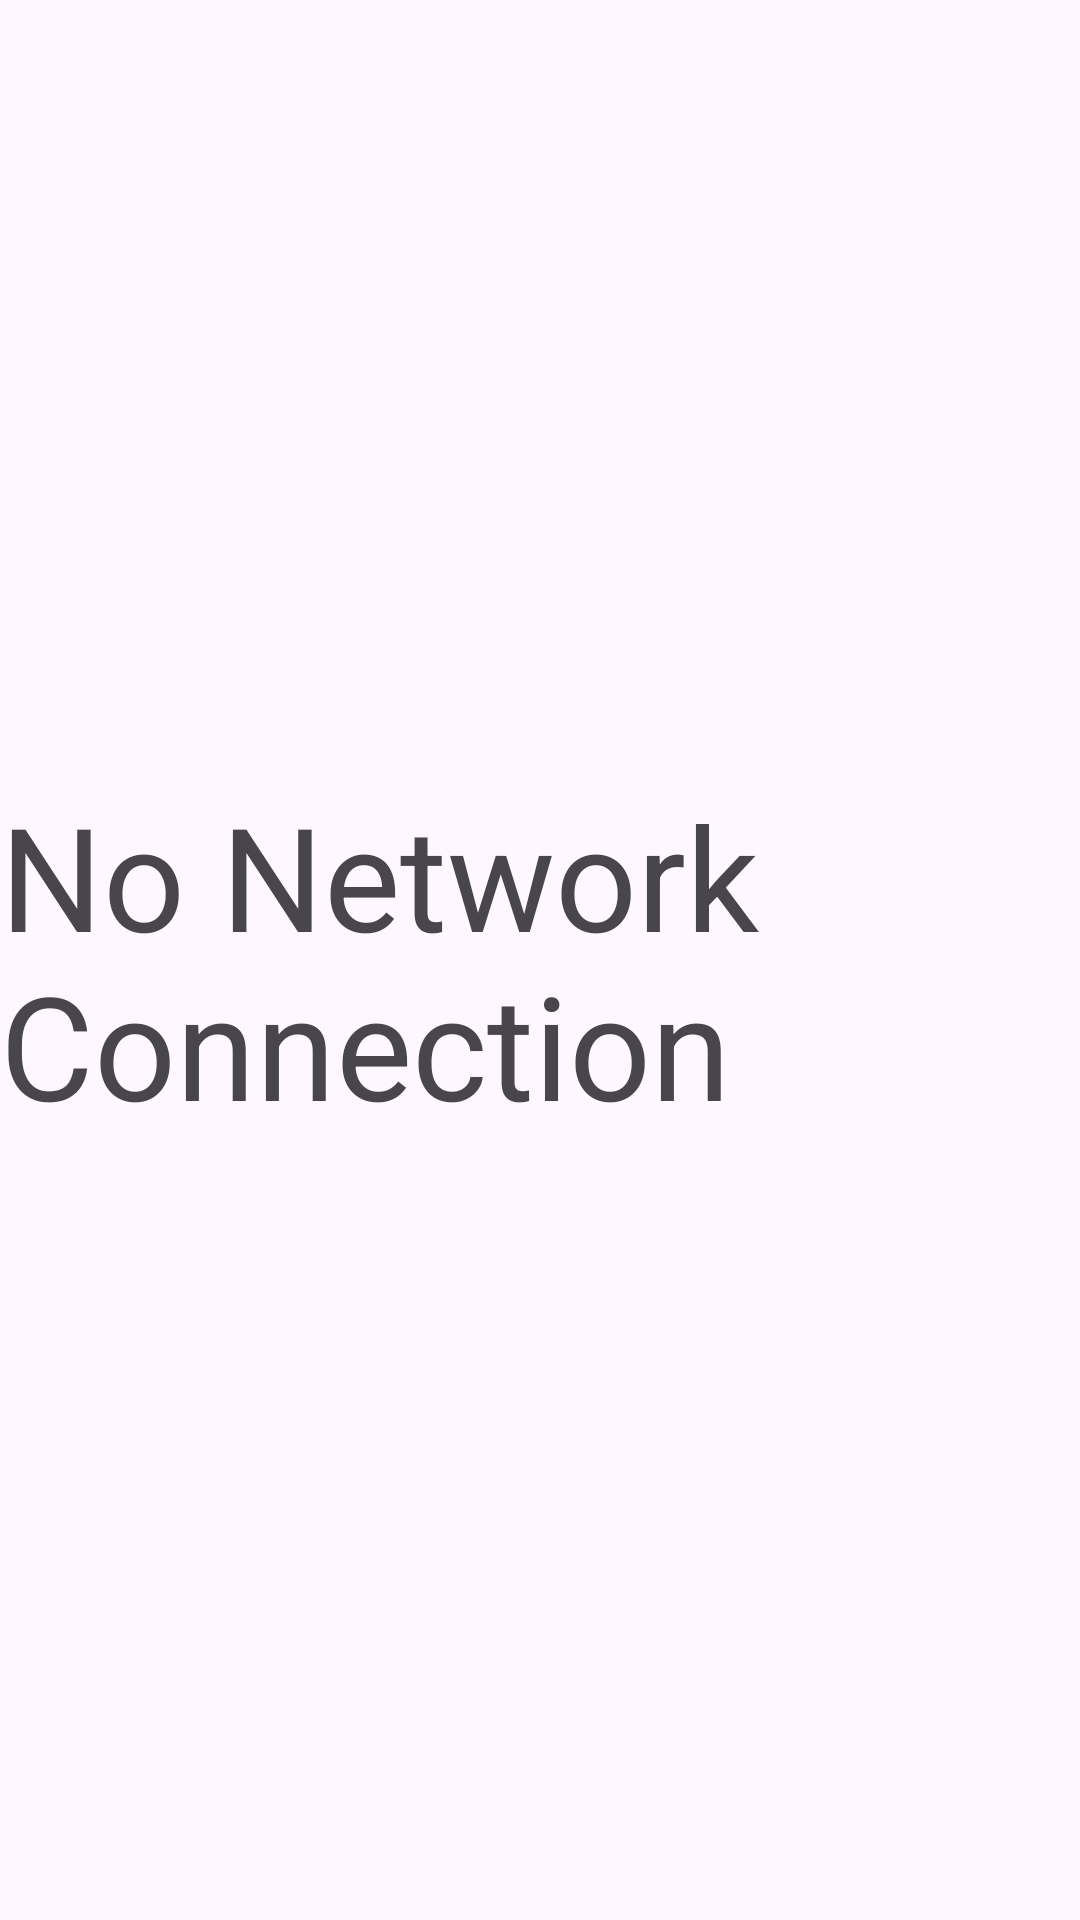

Reconstruct the res/layout file that produces this screen, plus the resources it refers to.
<!-- AndroidManifest.xml: application theme Theme.DonationKiosk -->
<!-- res/layout/fragment_no_network.xml -->
<?xml version="1.0" encoding="utf-8"?>
<androidx.constraintlayout.widget.ConstraintLayout xmlns:android="http://schemas.android.com/apk/res/android"
    xmlns:app="http://schemas.android.com/apk/res-auto"
    xmlns:tools="http://schemas.android.com/tools"
    android:layout_width="match_parent"
    android:layout_height="match_parent"
    tools:context=".fragment.NoNetworkFragment">

    <TextView
        android:id="@+id/textView"
        android:layout_width="wrap_content"
        android:layout_height="wrap_content"
        android:text="No Network Connection"
        style="?attr/textAppearanceHeadline3"
        app:layout_constraintBottom_toBottomOf="parent"
        app:layout_constraintEnd_toEndOf="parent"
        app:layout_constraintStart_toStartOf="parent"
        app:layout_constraintTop_toTopOf="parent" />

</androidx.constraintlayout.widget.ConstraintLayout>
<!-- resources referenced by this layout -->
<resources>
  <style name="Theme.DonationKiosk" parent="Base.Theme.DonationKiosk" />
  <style name="Base.Theme.DonationKiosk" parent="Theme.Material3.DayNight.NoActionBar">
          
          
      </style>
</resources>
